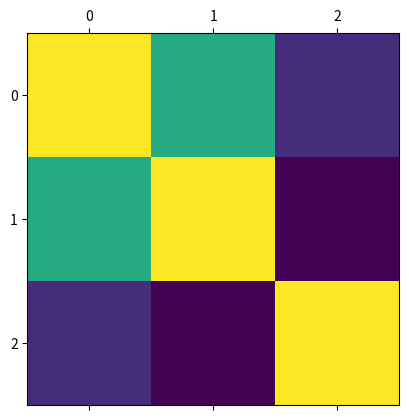

Here is the Python script that generated this plot:
import matplotlib.pyplot as plt
import numpy as np

#a) function to generate cosine similarity matrix
def self_similarity(matrix):
    M,N = matrix.shape #Dimensions of the matrix

    sim_mat = np.zeros((M,M)) # Fill the matrix with zeroes

    for i in range(M): #row
        for j in range(M): #column
            u=matrix[i,:]
            v=matrix[j,:]

            sim_mat[i,j] = np.dot(u,v)/(np.linalg.norm(u)*np.linalg.norm(v)) #compute cosine similarity between the vectors

    return sim_mat

#b) generate a matrix and pass it to the funciton
#A = np.array(
#    [[0, 1, 0, 0, 1],
#     [0, 0, 1, 1, 1],
#     [1, 1, 0, 1, 0]])

A=np.random.randint(4,size=(3,5))

result_matrix=self_similarity(A)

print(result_matrix)

#c) matplot
plt.matshow(result_matrix)
plt.show()
